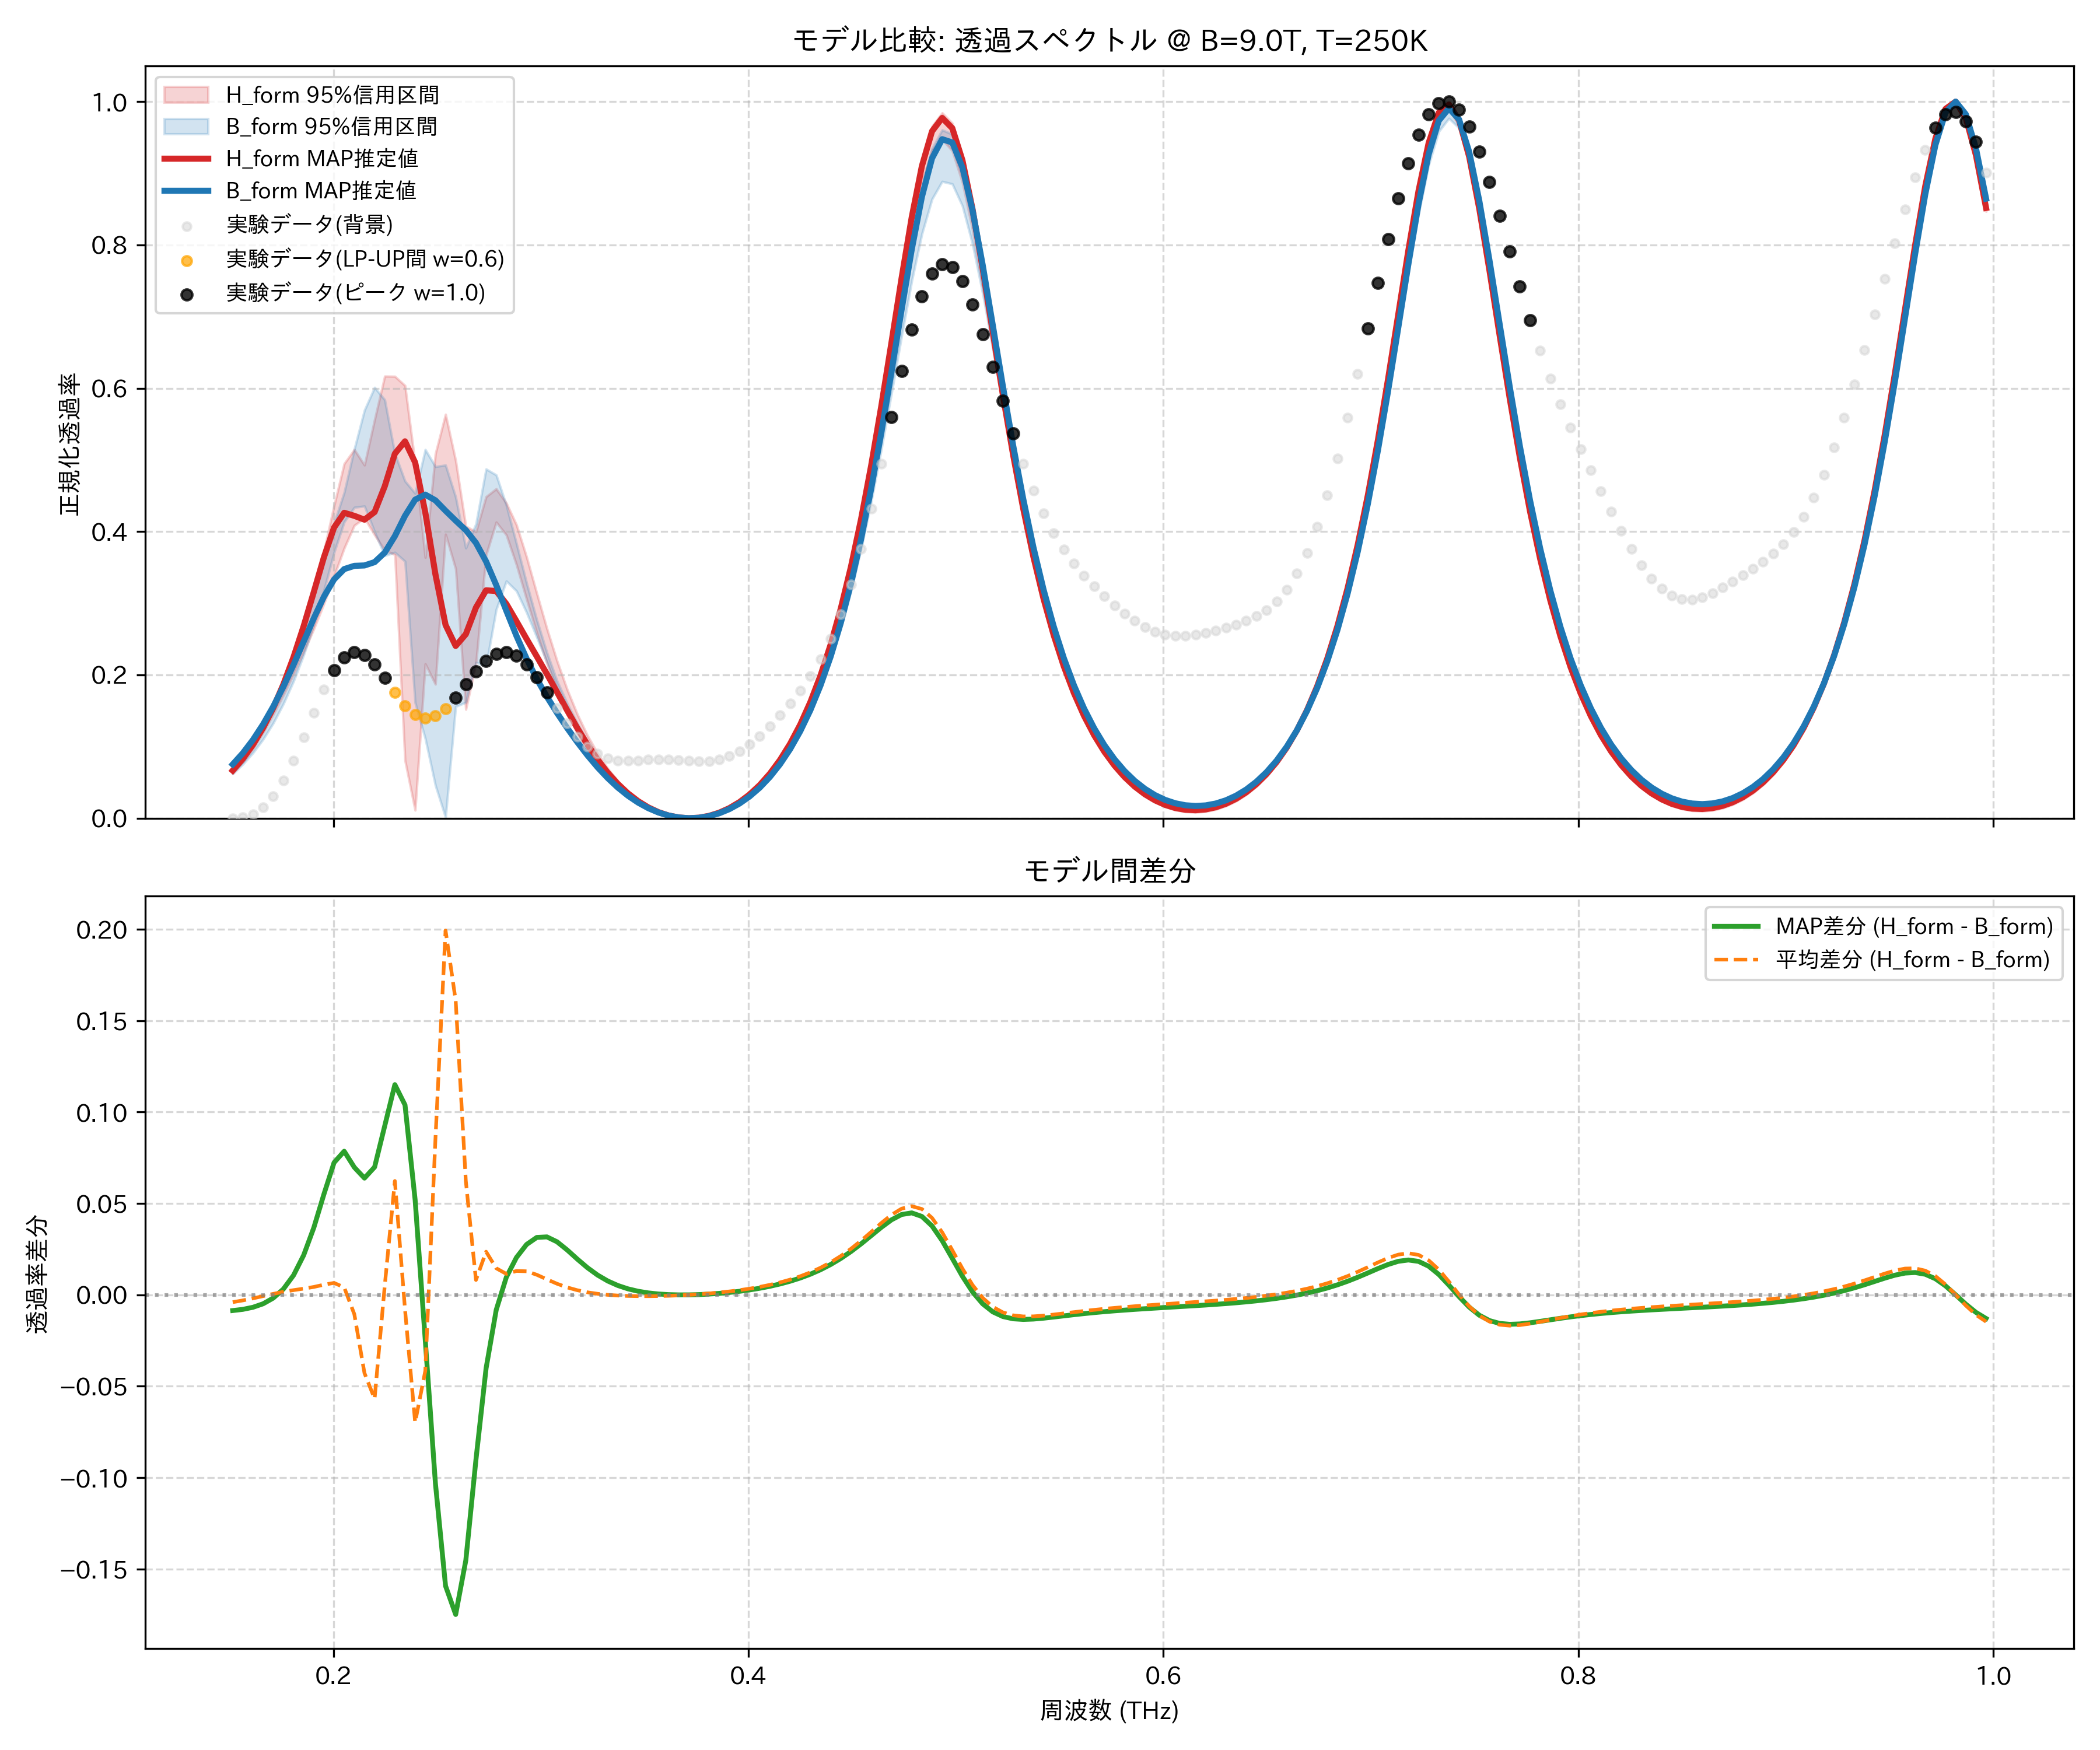

The data file committed next to this chart (first rows):
frequency_thz, H_form_mean, H_form_map, H_form_lower_95, H_form_upper_95, B_form_mean, B_form_map, B_form_lower_95, B_form_upper_95, observed_normalized
0.1514, 0.06416, 0.06655, 0.06242, 0.06686, 0.06816, 0.07515, 0.06203, 0.07417, 0.0
0.1563, 0.0799, 0.0829, 0.0781, 0.08287, 0.08294, 0.09084, 0.07531, 0.09046, 0.001296
0.1612, 0.09878, 0.1026, 0.09707, 0.1017, 0.1007, 0.1094, 0.09127, 0.11, 0.00573
0.1661, 0.1211, 0.1262, 0.1197, 0.1234, 0.1218, 0.1311, 0.1102, 0.1334, 0.015
0.171, 0.1473, 0.1541, 0.1449, 0.149, 0.1467, 0.1558, 0.1327, 0.1608, 0.0304
0.1759, 0.1776, 0.1868, 0.1717, 0.1809, 0.176, 0.1836, 0.1596, 0.1926, 0.05246
0.1808, 0.2126, 0.2248, 0.2009, 0.2188, 0.21, 0.2141, 0.1912, 0.2291, 0.08061
0.1856, 0.2523, 0.2681, 0.2317, 0.2632, 0.2489, 0.2464, 0.2277, 0.2706, 0.1132
0.1905, 0.297, 0.3156, 0.2641, 0.3148, 0.2926, 0.2789, 0.2701, 0.3165, 0.1473
0.1954, 0.3459, 0.3642, 0.2992, 0.3734, 0.3403, 0.3091, 0.318, 0.3648, 0.1796
0.2003, 0.3965, 0.4056, 0.3379, 0.4362, 0.3899, 0.3333, 0.3707, 0.4115, 0.2063
0.2052, 0.442, 0.4262, 0.3768, 0.4948, 0.4379, 0.3477, 0.4134, 0.4546, 0.2242
0.2101, 0.4683, 0.422, 0.4086, 0.5145, 0.4789, 0.3522, 0.4338, 0.5153, 0.2314
0.2149, 0.4631, 0.4166, 0.4189, 0.4928, 0.5059, 0.3527, 0.4355, 0.5694, 0.2276
0.2198, 0.4552, 0.4273, 0.3953, 0.5561, 0.5121, 0.3574, 0.3997, 0.6011, 0.2146
0.2247, 0.4989, 0.4632, 0.3739, 0.6168, 0.494, 0.3707, 0.3664, 0.5839, 0.1958
0.2296, 0.5153, 0.5087, 0.3678, 0.6166, 0.453, 0.3937, 0.371, 0.5089, 0.1752
0.2345, 0.3962, 0.5259, 0.08058, 0.6038, 0.4042, 0.422, 0.3584, 0.4705, 0.1569
0.2394, 0.2888, 0.4965, 0.0112, 0.4952, 0.3586, 0.4445, 0.1613, 0.4534, 0.1444
0.2443, 0.2944, 0.4267, 0.2154, 0.3639, 0.3361, 0.4516, 0.1111, 0.5144, 0.1395
0.2491, 0.4117, 0.3405, 0.187, 0.5087, 0.3267, 0.4436, 0.04585, 0.4907, 0.1426
0.254, 0.4888, 0.2698, 0.3962, 0.5636, 0.2894, 0.4291, 0.001278, 0.4927, 0.1529
0.2589, 0.4338, 0.2404, 0.348, 0.4991, 0.2729, 0.4153, 0.1559, 0.4482, 0.1685
0.2638, 0.3238, 0.2568, 0.1519, 0.4075, 0.2614, 0.4021, 0.1617, 0.377, 0.1866
0.2687, 0.3323, 0.294, 0.2156, 0.3997, 0.3242, 0.3842, 0.2173, 0.4108, 0.2046
0.2736, 0.4072, 0.318, 0.3674, 0.4487, 0.3836, 0.3582, 0.2128, 0.4873, 0.2196
0.2785, 0.4338, 0.3171, 0.4131, 0.4597, 0.4193, 0.3253, 0.2912, 0.479, 0.2292
0.2833, 0.4163, 0.2991, 0.3952, 0.4398, 0.4048, 0.2894, 0.331, 0.4368, 0.2319
0.2882, 0.3758, 0.2748, 0.3536, 0.4093, 0.3627, 0.2544, 0.3171, 0.3831, 0.227
0.2931, 0.3272, 0.2501, 0.3055, 0.3644, 0.3143, 0.2225, 0.2869, 0.328, 0.2149
0.298, 0.2785, 0.2258, 0.2588, 0.314, 0.2675, 0.1944, 0.2526, 0.2769, 0.197
0.3029, 0.2333, 0.2013, 0.2164, 0.2647, 0.2249, 0.1696, 0.2181, 0.2312, 0.1757
0.3078, 0.1931, 0.176, 0.1789, 0.2196, 0.187, 0.147, 0.1822, 0.1917, 0.1533
0.3127, 0.1579, 0.1505, 0.1465, 0.1797, 0.1538, 0.1259, 0.1489, 0.1603, 0.1322
0.3175, 0.1276, 0.1258, 0.1185, 0.1451, 0.1251, 0.1062, 0.1203, 0.1324, 0.114
0.3224, 0.1017, 0.1027, 0.09454, 0.1156, 0.1003, 0.08786, 0.096, 0.1075, 0.09973
0.3273, 0.07962, 0.08191, 0.07409, 0.09052, 0.07905, 0.07109, 0.07538, 0.08557, 0.08971
0.3322, 0.061, 0.06363, 0.05676, 0.06945, 0.061, 0.05604, 0.05793, 0.06654, 0.08361
0.3371, 0.04543, 0.04792, 0.04221, 0.05189, 0.0458, 0.04281, 0.04333, 0.05034, 0.08072
0.342, 0.03255, 0.0347, 0.03016, 0.03741, 0.03315, 0.03142, 0.03123, 0.03675, 0.08009
0.3468, 0.02209, 0.02383, 0.02035, 0.02567, 0.02281, 0.02186, 0.02137, 0.02553, 0.08071
0.3517, 0.01383, 0.01515, 0.01261, 0.01638, 0.01456, 0.01409, 0.01355, 0.01655, 0.08163
0.3566, 0.007604, 0.008528, 0.006797, 0.009313, 0.008266, 0.008055, 0.007592, 0.009598, 0.08217
0.3615, 0.003275, 0.003849, 0.002794, 0.004302, 0.003793, 0.003718, 0.003394, 0.004587, 0.08199
0.3664, 0.0007566, 0.001024, 0.0005389, 0.001222, 0.00106, 0.001039, 0.0008747, 0.001405, 0.08115
0.3713, 0.0, 0.0, 0.0, 0.0, 2.061416041684877e-05, 0.0, 0.0, 0.0, 0.08006
0.3762, 0.000991, 0.0007561, 0.0006052, 0.001175, 0.0006585, 0.0006057, 0.0003526, 0.0007655, 0.07937
0.381, 0.003751, 0.003308, 0.003043, 0.004094, 0.002992, 0.002885, 0.002458, 0.003211, 0.07983
0.3859, 0.008339, 0.007708, 0.007356, 0.008821, 0.007071, 0.006896, 0.006362, 0.007421, 0.08207
0.3908, 0.01485, 0.01405, 0.01363, 0.01546, 0.01299, 0.01273, 0.01214, 0.01347, 0.08659
0.3957, 0.02343, 0.02246, 0.022, 0.02415, 0.02086, 0.02052, 0.01992, 0.02151, 0.09361
0.4006, 0.03425, 0.03312, 0.03264, 0.03508, 0.03086, 0.03042, 0.02986, 0.03169, 0.1031
0.4055, 0.04755, 0.04628, 0.04579, 0.04849, 0.0432, 0.04267, 0.04218, 0.04423, 0.1149
0.4104, 0.06363, 0.06221, 0.06173, 0.06467, 0.05816, 0.05753, 0.05699, 0.05942, 0.1286
0.4152, 0.08286, 0.08129, 0.08084, 0.084, 0.07607, 0.07534, 0.07444, 0.07758, 0.1437
0.4201, 0.1057, 0.104, 0.1036, 0.1069, 0.09732, 0.0965, 0.09511, 0.09912, 0.1603
0.425, 0.1326, 0.1307, 0.1304, 0.1339, 0.1224, 0.1215, 0.1195, 0.1245, 0.1784
0.4299, 0.1642, 0.1622, 0.162, 0.1656, 0.1519, 0.1509, 0.148, 0.1543, 0.1986
0.4348, 0.2012, 0.1992, 0.1991, 0.2027, 0.1864, 0.1855, 0.1814, 0.1892, 0.2222
0.4397, 0.2444, 0.2424, 0.2425, 0.2461, 0.2266, 0.2258, 0.2203, 0.2299, 0.2505
... 114 more rows
